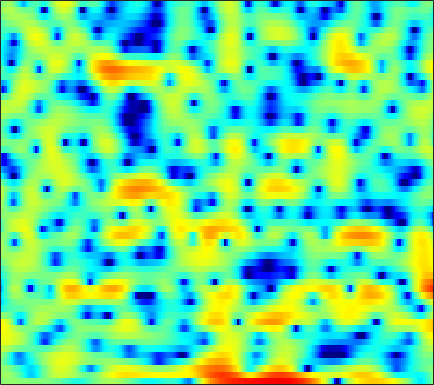

The table this chart was drawn from, first rows:
0.061406, 0.31833, 0.55819, 0.67942, 0.70521, 0.68559, 0.61079, 0.52654, 0.41728, 0.34177, 0.26534, 0.22255, 0.17561, 0.13602, 0.12519, 0.11584, 0.1173, 0.12477, 0.12082, 0.10963, 0.086751, 0.036012, -0.05414, -0.18
0.7159, 0.9065, 1.02, 0.9683, 0.8212, 0.4882, -0.001646, -0.4731, -1.241, -2.174, -3.255, -4.133, -5.29, -6.171, -6.429, -6.068, -5.061, -4.101, -2.799, -1.588, -0.5401, 0.1355, 0.8958, 1.504
0.6326, 0.5596, 0.3618, 0.05492, -0.2478, -0.7402, -1.323, -1.815, -2.534, -3.323, -4.151, -4.755, -5.479, -5.952, -6.022, -5.654, -4.795, -3.966, -2.763, -1.57, -0.4717, 0.2645, 1.122, 1.831
-0.1051, -0.6728, -1.578, -2.663, -3.593, -4.966, -6.384, -7.348, -8.224, -8.365, -7.804, -7.104, -6.032, -4.942, -4.166, -3.164, -2.215, -1.538, -0.6834, 0.1164, 0.848, 1.353, 1.955, 2.476
0.792, 0.1806, -0.821, -2.06, -3.161, -4.86, -6.765, -8.169, -9.423, -9.267, -7.99, -6.796, -5.281, -3.974, -3.136, -2.178, -1.36, -0.8193, -0.1716, 0.4055, 0.9327, 1.299, 1.756, 2.172
2.429, 2.245, 1.903, 1.48, 1.125, 0.6327, 0.1502, -0.1855, -0.5611, -0.8456, -1.053, -1.174, -1.295, -1.402, -1.491, -1.628, -1.779, -1.889, -1.995, -2.012, -1.903, -1.723, -1.356, -0.8735
3.536, 3.61, 3.599, 3.482, 3.336, 3.072, 2.749, 2.466, 2.051, 1.576, 1.031, 0.5686, -0.1439, -0.9916, -1.749, -2.963, -4.483, -5.861, -8.1, -10.65, -12.37, -11.94, -9.705, -7.314
3.843, 3.938, 3.946, 3.835, 3.676, 3.387, 3.026, 2.713, 2.262, 1.767, 1.228, 0.7715, 0.0792, -0.7479, -1.475, -2.636, -4.054, -5.303, -7.184, -9.046, -10.21, -10.23, -9.319, -8.082
4.437, 4.356, 4.092, 3.663, 3.247, 2.585, 1.862, 1.327, 0.6871, 0.2309, 0.00128, -0.05418, -0.05338, -0.05876, -0.1184, -0.3076, -0.6493, -0.9865, -1.526, -2.139, -2.817, -3.376, -4.222, -5.269
4.293, 4.068, 3.535, 2.686, 1.809, 0.2125, -2.036, -4.339, -8.433, -11.1, -7.85, -5.069, -2.357, -0.5193, 0.4452, 1.322, 1.841, 2.038, 2.066, 1.872, 1.467, 1.005, 0.1832, -0.9074
0.356, 0.3932, 0.2379, -0.1635, -0.6309, -1.527, -2.668, -3.617, -4.73, -5.142, -4.45, -3.497, -2.091, -0.8308, -0.03962, 0.7826, 1.37, 1.677, 1.917, 1.991, 1.93, 1.804, 1.542, 1.214
-4.037, -3.389, -2.666, -2.154, -1.907, -1.72, -1.634, -1.595, -1.52, -1.39, -1.163, -0.9355, -0.5731, -0.1966, 0.07288, 0.3951, 0.6675, 0.8257, 0.9778, 1.075, 1.13, 1.154, 1.166, 1.171
-6.453, -5.106, -3.687, -2.571, -1.913, -1.224, -0.7518, -0.503, -0.2854, -0.1525, -0.09542, -0.08356, -0.06962, -0.06029, -0.04904, -0.02777, -0.0245, -0.04852, -0.09105, -0.1554, -0.2303, -0.2439, -0.1534, 0.08414
-5.544, -4.228, -2.629, -1.309, -0.4947, 0.3457, 0.8637, 1.043, 1.018, 0.7379, 0.1981, -0.2717, -0.9126, -1.385, -1.543, -1.515, -1.365, -1.327, -1.496, -2.058, -3.076, -4.079, -5.231, -5.003
-8.139, -5.423, -2.691, -0.7382, 0.3417, 1.308, 1.8, 1.863, 1.456, 0.4169, -1.337, -3.365, -7.608, -14.55, -14.09, -7.827, -4.422, -2.991, -2.148, -2.248, -3.249, -4.636, -6.846, -6.966
-6.166, -4.697, -2.913, -1.421, -0.5379, 0.3051, 0.7593, 0.8421, 0.6354, 0.04954, -0.9241, -1.852, -3.139, -4.036, -4.13, -3.534, -2.608, -1.972, -1.323, -0.9389, -0.7555, -0.6661, -0.4999, -0.1096
-3.961, -3.122, -2.056, -1.087, -0.4796, 0.177, 0.6362, 0.836, 0.9547, 0.9076, 0.7197, 0.5369, 0.274, 0.05733, -0.06031, -0.1434, -0.1598, -0.17, -0.1891, -0.226, -0.2819, -0.3168, -0.3461, -0.3105
-2.968, -2.05, -1.003, -0.1485, 0.3751, 0.9487, 1.401, 1.655, 1.873, 1.982, 2.002, 1.974, 1.865, 1.7, 1.536, 1.269, 0.946, 0.6538, 0.1887, -0.3576, -0.9897, -1.489, -2.167, -2.792
-1.049, -0.4263, 0.2801, 0.853, 1.227, 1.642, 1.972, 2.18, 2.395, 2.545, 2.624, 2.626, 2.559, 2.394, 2.2, 1.839, 1.334, 0.8564, 0.06056, -0.9669, -2.282, -3.515, -5.549, -8.179
0.6691, 0.8014, 0.9369, 1.054, 1.142, 1.276, 1.422, 1.563, 1.793, 2.034, 2.247, 2.355, 2.429, 2.38, 2.265, 1.968, 1.5, 1.034, 0.2322, -0.7929, -2.089, -3.305, -5.264, -7.654
1.299, 0.9864, 0.4983, -0.07476, -0.5264, -1.01, -1.156, -0.9992, -0.4534, 0.2978, 1.047, 1.533, 1.996, 2.243, 2.279, 2.144, 1.832, 1.484, 0.9082, 0.2304, -0.5165, -1.091, -1.87, -2.552
1.277, 0.7523, -0.2911, -1.909, -3.77, -7.497, -12.07, -10.62, -5.53, -2.058, 0.1539, 1.279, 2.209, 2.635, 2.672, 2.446, 1.977, 1.527, 0.8918, 0.3049, -0.1234, -0.3289, -0.4946, -0.5557
0.2024, 0.4434, 0.3545, -0.2207, -0.9137, -2.114, -2.778, -2.387, -0.8371, 0.8982, 2.28, 2.959, 3.39, 3.302, 2.91, 1.909, 0.3833, -1.03, -3.109, -4.604, -4.708, -4.074, -3.037, -2.225
-2.768, -1.108, 0.3773, 1.277, 1.729, 2.162, 2.535, 2.848, 3.273, 3.661, 3.922, 3.948, 3.722, 3.103, 2.324, 0.7641, -1.58, -4.051, -8.774, -14.56, -12.01, -9.037, -6.887, -6.115
-1.742, -0.7318, 0.3769, 1.244, 1.727, 2.264, 2.678, 2.935, 3.204, 3.379, 3.414, 3.337, 3.08, 2.573, 2.017, 1.059, -0.1372, -1.133, -2.46, -3.551, -4.364, -4.774, -5.429, -6.48
0.1113, 0.2795, 0.4798, 0.6806, 0.8172, 1.02, 1.253, 1.439, 1.711, 1.969, 2.17, 2.259, 2.258, 2.113, 1.907, 1.512, 0.9913, 0.5308, -0.1098, -0.7763, -1.464, -1.994, -2.726, -3.512
1.029, 0.5578, -0.1344, -0.8742, -1.336, -1.75, -1.746, -1.446, -0.7802, 0.005469, 0.7534, 1.22, 1.674, 1.952, 2.041, 2.001, 1.82, 1.608, 1.244, 0.8133, 0.3644, 0.001681, -0.4685, -0.9259
1.687, 0.5804, -1.284, -3.794, -6.275, -10.24, -11.17, -8.423, -4.813, -2.216, -0.3691, 0.6435, 1.622, 2.231, 2.482, 2.59, 2.478, 2.287, 1.913, 1.482, 1.066, 0.8025, 0.5268, 0.3332
2.491, 1.378, -0.4221, -2.621, -4.462, -6.683, -7.097, -5.876, -3.615, -1.546, 0.0839, 1.021, 1.956, 2.5, 2.677, 2.621, 2.21, 1.69, 0.7534, -0.351, -1.372, -1.806, -1.778, -1.175
2.324, 1.512, 0.3812, -0.6907, -1.393, -2.012, -2.154, -1.918, -1.257, -0.3547, 0.5707, 1.207, 1.876, 2.275, 2.357, 2.129, 1.427, 0.5177, -1.377, -4.486, -10.32, -20.54, -11.98, -5.367
-0.1454, -1.014, -2.296, -3.612, -4.55, -5.428, -5.598, -5.175, -4.045, -2.656, -1.291, -0.3842, 0.5718, 1.249, 1.544, 1.626, 1.371, 0.9341, 0.05031, -1.084, -2.179, -2.57, -2.181, -0.9951
-4.107, -5.194, -7.016, -9.549, -12.2, -18.19, -24.3, -16.58, -10.56, -6.92, -4.375, -2.928, -1.439, -0.3506, 0.2494, 0.8014, 1.117, 1.234, 1.277, 1.257, 1.282, 1.36, 1.586, 1.931
-7.562, -8.48, -9.639, -10.75, -11.52, -12.27, -11.98, -10.91, -8.807, -6.656, -4.758, -3.567, -2.231, -1.188, -0.5599, 0.1322, 0.6665, 1.005, 1.39, 1.722, 2.033, 2.241, 2.507, 2.738
-12.61, -14.06, -13.72, -11.92, -10.55, -8.976, -7.583, -6.591, -5.341, -4.178, -3.149, -2.492, -1.754, -1.17, -0.7988, -0.3439, 0.1232, 0.4933, 1.023, 1.567, 2.076, 2.418, 2.785, 3.035
-12.37, -14.8, -13.06, -9.54, -7.478, -5.386, -3.901, -3.007, -2.093, -1.435, -1.038, -0.9032, -0.9707, -1.247, -1.537, -1.874, -1.826, -1.415, -0.4395, 0.7352, 1.82, 2.489, 3.126, 3.468
-1.933, -2.261, -2.279, -1.918, -1.464, -0.8168, -0.1795, 0.2095, 0.6095, 0.7993, 0.7126, 0.4076, -0.4333, -1.991, -3.885, -8.097, -14.77, -11.1, -4.639, -0.8895, 1.448, 2.593, 3.508, 3.826
0.5266, 0.3255, 0.05782, -0.1685, -0.3054, -0.4041, -0.3409, -0.2161, 0.03315, 0.2733, 0.3849, 0.3002, -0.08851, -0.8837, -1.725, -2.93, -3.491, -2.952, -1.291, 0.5334, 1.97, 2.725, 3.268, 3.268
-0.4752, -0.8338, -1.614, -2.691, -3.666, -4.912, -5.622, -5.4, -4.327, -2.964, -1.766, -1.065, -0.4104, 0.008362, 0.2199, 0.4524, 0.7586, 1.078, 1.606, 2.17, 2.669, 2.922, 3.055, 2.901
-1.276, -1.813, -3.038, -5.037, -7.285, -12.27, -25.83, -18.16, -9.866, -5.926, -3.509, -2.245, -1.039, -0.1878, 0.2917, 0.7987, 1.22, 1.506, 1.868, 2.197, 2.477, 2.632, 2.738, 2.708
-0.4561, -0.8357, -1.587, -2.623, -3.502, -4.615, -5.248, -5.144, -4.372, -3.297, -2.278, -1.641, -0.992, -0.543, -0.3108, -0.07097, 0.1318, 0.2925, 0.5498, 0.8621, 1.202, 1.454, 1.756, 1.977
1.181, 1.023, 0.7337, 0.3835, 0.1188, -0.1877, -0.395, -0.4673, -0.4736, -0.4339, -0.4344, -0.4992, -0.7111, -1.101, -1.489, -2.069, -2.565, -2.755, -2.632, -2.078, -1.295, -0.6739, 0.08989, 0.71
2.288, 2.246, 2.172, 2.104, 2.046, 1.969, 1.89, 1.801, 1.634, 1.365, 0.9353, 0.4612, -0.4373, -1.734, -3.057, -5.472, -8.811, -11.45, -11.36, -7.866, -4.891, -3.264, -1.695, -0.6251
1.74, 1.726, 1.803, 1.975, 2.144, 2.376, 2.563, 2.648, 2.642, 2.462, 2.065, 1.593, 0.6794, -0.6221, -1.915, -4.151, -6.903, -8.746, -8.881, -6.687, -4.481, -3.212, -2.022, -1.298
-1.605, -1.752, -1.415, -0.6275, 0.1126, 1.082, 1.899, 2.386, 2.829, 3.033, 2.997, 2.819, 2.388, 1.749, 1.174, 0.3361, -0.4489, -0.9033, -1.236, -1.295, -1.217, -1.169, -1.251, -1.574
-10.85, -14.06, -10.69, -5.951, -3.46, -1.062, 0.6352, 1.571, 2.482, 3.072, 3.388, 3.47, 3.399, 3.166, 2.908, 2.513, 2.086, 1.77, 1.367, 0.9567, 0.4939, 0.05091, -0.7477, -1.909
-7.257, -8.044, -7.123, -4.967, -3.32, -1.44, 0.05163, 0.9526, 1.904, 2.59, 3.026, 3.192, 3.221, 3.067, 2.848, 2.475, 2.073, 1.783, 1.432, 1.129, 0.7907, 0.4491, -0.214, -1.22
-2.196, -2.456, -2.567, -2.341, -1.99, -1.304, -0.4373, 0.2524, 1.126, 1.837, 2.311, 2.479, 2.427, 2.037, 1.551, 0.6742, -0.2475, -0.7684, -0.9824, -0.639, -0.05764, 0.3432, 0.6584, 0.6474
-1.116, -1.857, -3.017, -4.175, -4.814, -4.83, -3.706, -2.478, -0.853, 0.4617, 1.334, 1.672, 1.643, 0.9846, -0.003026, -2.222, -6.13, -11, -12.26, -5.647, -1.779, 0.06073, 1.66, 2.587
-2.858, -4.133, -6.602, -10.61, -16.21, -26.65, -12.03, -7.862, -4.439, -2.192, -0.7386, -0.06104, 0.3568, 0.2111, -0.2669, -1.35, -2.79, -3.676, -3.646, -2.135, -0.2573, 0.9764, 2.251, 3.118
-4.342, -5.196, -6.562, -7.979, -8.81, -9.114, -8.217, -7.059, -5.346, -3.726, -2.346, -1.52, -0.6902, -0.1471, 0.07802, 0.2203, 0.2795, 0.3543, 0.5828, 0.9691, 1.449, 1.82, 2.257, 2.584
-4.531, -5.145, -6.099, -7.12, -7.757, -8.212, -8.019, -7.38, -6.031, -4.428, -2.855, -1.795, -0.6071, 0.3269, 0.8708, 1.399, 1.768, 1.955, 2.12, 2.203, 2.217, 2.176, 2.061, 1.904
-3.761, -4.436, -5.748, -7.709, -9.79, -13.61, -16.01, -13.07, -8.392, -4.96, -2.442, -0.968, 0.571, 1.702, 2.338, 2.941, 3.296, 3.416, 3.386, 3.157, 2.728, 2.274, 1.504, 0.5961
-2.664, -2.991, -3.825, -5.15, -6.504, -8.417, -9.043, -7.797, -5.057, -2.498, -0.4353, 0.7991, 2.084, 3.017, 3.515, 3.948, 4.12, 4.091, 3.836, 3.319, 2.497, 1.642, 0.08111, -2.167
-2.586, -2.248, -2.056, -2.056, -2.093, -2.071, -1.817, -1.422, -0.666, 0.2193, 1.088, 1.669, 2.3, 2.753, 2.962, 3.063, 2.974, 2.785, 2.381, 1.794, 1.001, 0.2449, -1.024, -2.672
-2.191, -1.518, -0.8516, -0.3933, -0.1287, 0.1532, 0.4237, 0.6364, 0.9281, 1.219, 1.477, 1.626, 1.748, 1.748, 1.65, 1.376, 0.9587, 0.5645, -0.0174, -0.5906, -1.077, -1.367, -1.666, -1.884
-0.6344, -0.06997, 0.5242, 0.9505, 1.162, 1.341, 1.42, 1.428, 1.393, 1.327, 1.245, 1.163, 0.9988, 0.7091, 0.3747, -0.2747, -1.225, -2.136, -3.535, -4.797, -5.245, -4.836, -3.69, -2.402
0.6224, 1.036, 1.452, 1.696, 1.746, 1.638, 1.322, 0.972, 0.428, -0.09572, -0.4622, -0.5897, -0.6334, -0.6845, -0.8568, -1.427, -2.597, -4.045, -7.244, -13.77, -26.19, -12.31, -6.088, -2.698
-0.1542, 0.3529, 0.8504, 1.066, 1.018, 0.5905, -0.3062, -1.334, -3.241, -5.587, -7.236, -6.887, -5.028, -3.25, -2.345, -1.747, -1.745, -2.082, -2.843, -3.563, -3.596, -2.96, -1.579, -0.07627
